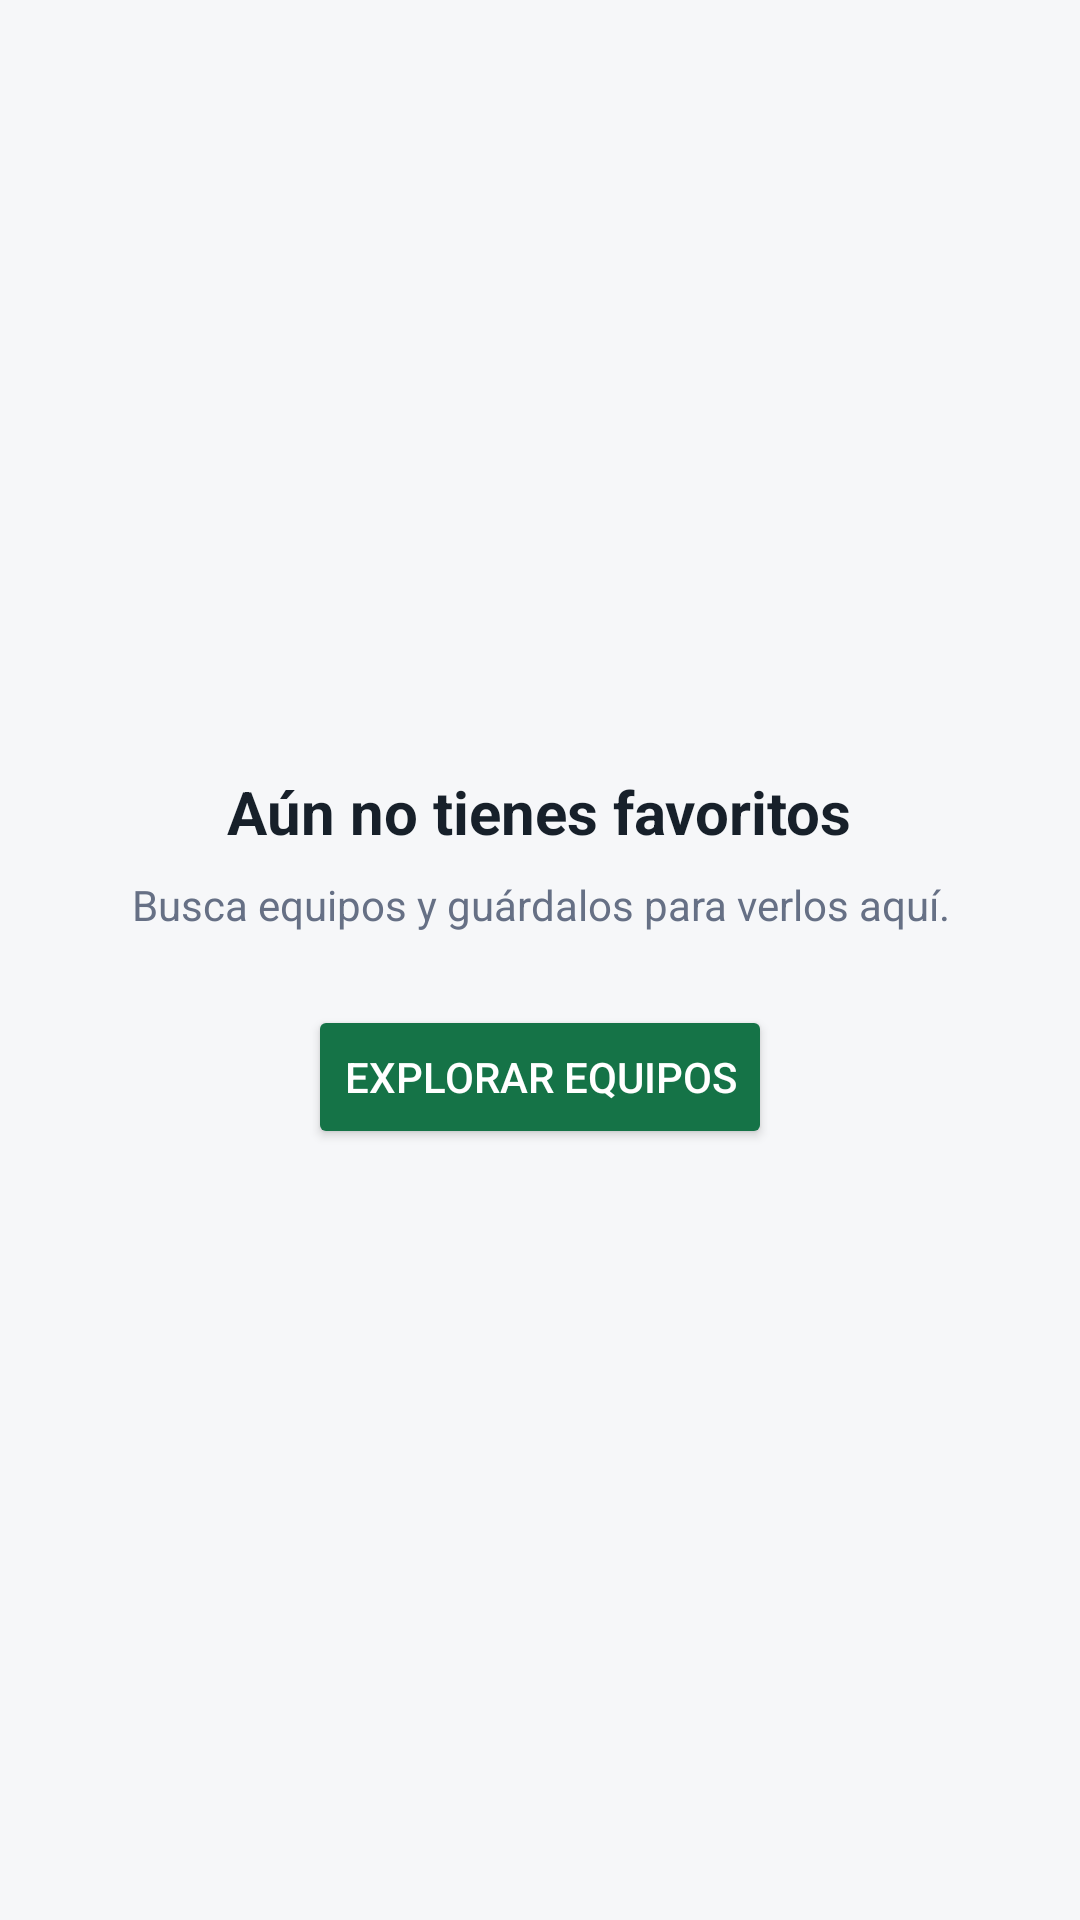

Here is an Android app screen rendered from its layout file. Give the layout XML and the strings, colors and styles it references.
<!-- AndroidManifest.xml: application theme Theme.FutbolExplorer -->
<!-- res/layout/activity_favorites.xml -->
<?xml version="1.0" encoding="utf-8"?>
<RelativeLayout
    xmlns:android="http://schemas.android.com/apk/res/android"
    android:layout_width="match_parent"
    android:layout_height="match_parent"
    android:background="@color/background">

    
    <androidx.recyclerview.widget.RecyclerView
        android:id="@+id/rvFavorites"
        android:layout_width="match_parent"
        android:layout_height="match_parent"
        android:clipToPadding="false"
        android:padding="@dimen/spacing_16"
        android:visibility="gone" />

    
    <LinearLayout
        android:id="@+id/layoutEmptyState"
        android:layout_width="wrap_content"
        android:layout_height="wrap_content"
        android:layout_centerInParent="true"
        android:gravity="center"
        android:orientation="vertical">

        <TextView
            android:layout_width="wrap_content"
            android:layout_height="wrap_content"
            android:text="@string/empty_favorites_title"
            android:textColor="@color/text_primary"
            android:textSize="@dimen/text_20"
            android:textStyle="bold" />

        <TextView
            android:layout_width="wrap_content"
            android:layout_height="wrap_content"
            android:layout_marginTop="@dimen/spacing_8"
            android:text="@string/empty_favorites_desc"
            android:textAlignment="center"
            android:textColor="@color/text_secondary"
            android:textSize="@dimen/text_14" />

        <Button
            android:id="@+id/btnExploreTeams"
            android:layout_width="wrap_content"
            android:layout_height="wrap_content"
            android:layout_marginTop="@dimen/spacing_24"
            android:backgroundTint="@color/primary"
            android:text="@string/action_explore_teams"
            android:textColor="@color/surface" />
    </LinearLayout>
</RelativeLayout>
<!-- resources referenced by this layout -->
<resources>
  <color name="background">#F6F7F9</color>
  <color name="primary">#157347</color>
  <color name="surface">#FFFFFF</color>
  <color name="text_primary">#17202A</color>
  <color name="text_secondary">#667085</color>
  <dimen name="spacing_16">16dp</dimen>
  <dimen name="spacing_24">24dp</dimen>
  <dimen name="spacing_8">8dp</dimen>
  <dimen name="text_14">14sp</dimen>
  <dimen name="text_20">20sp</dimen>
  <string name="action_explore_teams">Explorar equipos</string>
  <string name="empty_favorites_desc">Busca equipos y guárdalos para verlos aquí.</string>
  <string name="empty_favorites_title">Aún no tienes favoritos</string>
  <style name="Theme.FutbolExplorer" parent="Base.Theme.FutbolExplorer" />
  <style name="Base.Theme.FutbolExplorer" parent="Theme.Material3.DayNight.NoActionBar">
          <item name="colorPrimary">#157347</item>
          <item name="colorSecondaryContainer">#D1E7DD</item>
          <item name="colorOnSecondaryContainer">#157347</item>
      </style>
</resources>
